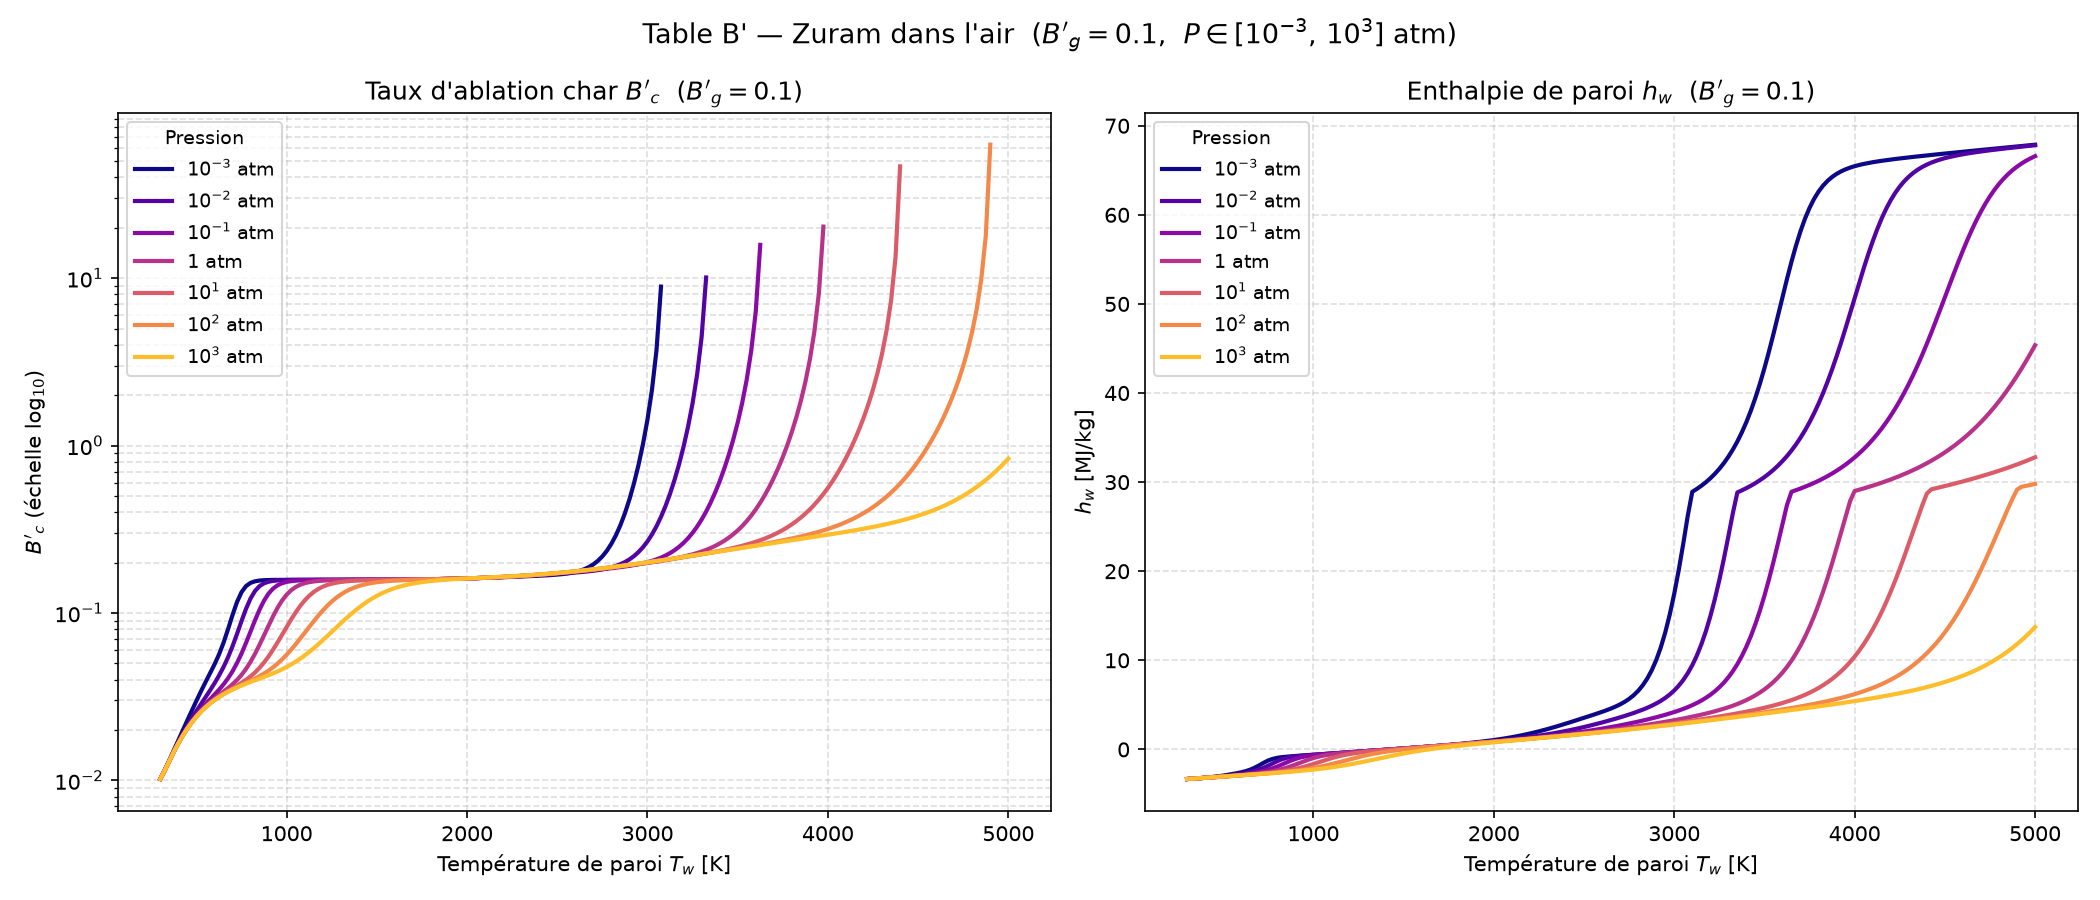

The table this chart was drawn from, first rows:
Bg, P_atm, regime, Tw[K], B'c, hw[MJ/kg], C, H, O, N, CH, CH4, CO, CO2, CN, C2H, C2H2,acetylene, C3, C3H, C4, C4H2,butadiyne, C5, HCN, H2
0.1, 0.001, OK, 3.000000e+02, 1.018880e-02, -3.324630e+00, 1.502170e-114, 1.071080e-36, 2.325850e-74, 1.326990e-78, 1.762630e-99, 2.505240e-03, 4.057990e-10, 1.142160e-01, 2.088860e-70, 9.005910e-93, 1.415230e-41, 1.855540e-132, 1.057990e-117, 6.383070e-170, 3.242510e-78, 1.502000e-171, 3.014810e-24, 6.506740e-05
0.1, 0.001, OK, 3.250000e+02, 1.153140e-02, -3.291720e+00, 5.992150e-105, 1.773450e-33, 2.203540e-68, 2.849000e-72, 3.516120e-91, 3.858690e-03, 5.846610e-09, 1.156550e-01, 1.571560e-64, 6.882580e-85, 6.353600e-38, 3.318940e-121, 8.408800e-108, 1.006670e-155, 1.367800e-71, 3.496050e-157, 3.626100e-22, 2.567990e-04
0.1, 0.001, OK, 3.500000e+02, 1.318680e-02, -3.257030e+00, 1.023700e-96, 1.021170e-30, 2.944890e-63, 7.650920e-67, 4.582550e-84, 5.441920e-03, 5.788980e-08, 1.174930e-01, 1.716770e-59, 3.951720e-78, 8.542150e-35, 1.479450e-111, 2.593780e-99, 1.511250e-143, 6.551190e-66, 7.347610e-145, 2.194120e-20, 8.304340e-04
0.1, 0.001, OK, 3.750000e+02, 1.513900e-02, -3.219880e+00, 1.405130e-89, 2.520470e-28, 8.214660e-59, 3.893190e-62, 6.716810e-78, 7.110950e-03, 4.245240e-07, 1.198060e-01, 4.002290e-55, 2.852390e-72, 4.361510e-32, 3.432750e-103, 5.926860e-92, 5.465930e-133, 5.480510e-61, 3.565190e-134, 7.648420e-19, 2.281560e-03
0.1, 0.001, OK, 4.000000e+02, 1.738710e-02, -3.178960e+00, 2.484250e-83, 3.116030e-26, 6.419340e-55, 5.125220e-58, 1.662160e-72, 8.644620e-03, 2.439970e-06, 1.227500e-01, 2.657950e-51, 3.804140e-67, 1.008250e-29, 7.205280e-96, 1.627610e-85, 9.560040e-124, 1.103570e-56, 8.078190e-125, 1.698000e-17, 5.459510e-03
0.1, 0.001, OK, 4.250000e+02, 1.994830e-02, -3.132290e+00, 8.117240e-78, 2.170220e-24, 1.760660e-51, 2.214660e-54, 9.460640e-68, 9.745450e-03, 1.148220e-05, 1.265560e-01, 6.270770e-48, 1.256570e-62, 1.203250e-27, 2.088200e-89, 7.765990e-80, 1.377910e-115, 6.813980e-53, 1.465210e-116, 2.587760e-16, 1.155970e-02
0.1, 0.001, OK, 4.500000e+02, 2.285360e-02, -3.077600e+00, 6.491420e-73, 9.315670e-23, 2.019910e-48, 3.779670e-51, 1.572830e-63, 1.009730e-02, 4.577700e-05, 1.314620e-01, 6.240170e-45, 1.289200e-58, 8.183690e-26, 1.161220e-83, 8.563420e-75, 2.477920e-108, 1.552560e-49, 3.235810e-109, 2.864960e-15, 2.185630e-02
0.1, 0.001, OK, 4.750000e+02, 2.614260e-02, -3.013140e+00, 1.586080e-68, 2.643100e-21, 1.112740e-45, 2.948670e-48, 9.214590e-60, 9.508740e-03, 1.587600e-04, 1.375790e-01, 2.999730e-42, 4.907810e-55, 3.422810e-24, 1.606800e-78, 2.730960e-70, 7.715090e-102, 1.507940e-46, 1.211830e-102, 2.407220e-14, 3.709470e-02
0.1, 0.001, OK, 5.000000e+02, 2.985000e-02, -2.938760e+00, 1.414010e-64, 5.243520e-20, 3.283210e-43, 1.182250e-45, 2.211300e-56, 8.073920e-03, 4.886560e-04, 1.447030e-01, 7.766520e-40, 7.994760e-52, 9.360550e-23, 6.811790e-74, 3.014940e-66, 5.405850e-96, 7.010590e-44, 1.003310e-96, 1.590460e-13, 5.677730e-02
0.1, 0.001, OK, 5.250000e+02, 3.397710e-02, -2.856250e+00, 5.310650e-61, 7.625790e-19, 5.659470e-41, 2.679480e-43, 2.459670e-53, 6.185080e-03, 1.354600e-03, 1.521810e-01, 1.183140e-37, 6.266010e-49, 1.765290e-21, 1.047120e-69, 1.335210e-62, 1.054130e-90, 1.719810e-41, 2.276470e-91, 8.521780e-13, 7.894960e-02
0.1, 0.001, OK, 5.500000e+02, 3.849420e-02, -2.767900e+00, 9.451540e-58, 8.474770e-18, 6.110780e-39, 3.711610e-41, 1.407070e-50, 4.324680e-03, 3.418110e-03, 1.589210e-01, 1.140350e-35, 2.608210e-46, 2.411430e-20, 6.700040e-66, 2.683740e-59, 6.806800e-86, 2.424610e-39, 1.687670e-86, 3.808850e-12, 1.008960e-01
0.1, 0.001, OK, 5.750000e+02, 4.345180e-02, -2.673610e+00, 8.784870e-55, 7.467860e-17, 4.373630e-37, 3.351230e-39, 4.522900e-48, 2.816150e-03, 7.912860e-03, 1.635240e-01, 7.382690e-34, 6.272780e-44, 2.498090e-19, 1.999940e-62, 2.718420e-56, 1.680420e-81, 2.119240e-37, 4.727630e-82, 1.457220e-11, 1.202810e-01
0.1, 0.001, OK, 6.000000e+02, 4.917530e-02, -2.568020e+00, 4.624220e-52, 5.388870e-16, 2.172800e-35, 2.080110e-37, 8.807990e-46, 1.746900e-03, 1.689710e-02, 1.643650e-01, 3.373180e-32, 9.364760e-42, 2.045050e-18, 3.062650e-59, 1.516400e-53, 1.787940e-77, 1.226970e-35, 5.649010e-78, 4.881050e-11, 1.358250e-01
0.1, 0.001, OK, 6.250000e+02, 5.640420e-02, -2.439570e+00, 1.475650e-49, 3.272210e-15, 7.772370e-34, 9.276260e-36, 1.107130e-43, 1.052390e-03, 3.336800e-02, 1.595640e-01, 1.133200e-30, 9.218670e-40, 1.369840e-17, 2.606250e-56, 5.019550e-51, 9.067370e-74, 4.975540e-34, 3.188020e-74, 1.458050e-10, 1.471920e-01
0.1, 0.001, OK, 6.500000e+02, 6.624120e-02, -2.272380e+00, 3.024120e-47, 1.709590e-14, 2.057630e-32, 3.083840e-34, 9.469800e-42, 6.239590e-04, 6.085170e-02, 1.471240e-01, 2.896610e-29, 6.292790e-38, 7.720270e-17, 1.318690e-53, 1.049520e-48, 2.386850e-70, 1.479320e-32, 9.262920e-71, 3.940650e-10, 1.545440e-01
0.1, 0.001, OK, 6.750000e+02, 7.976030e-02, -2.052770e+00, 4.180330e-45, 7.826240e-14, 4.105920e-31, 7.886540e-33, 5.761320e-40, 3.670950e-04, 1.018380e-01, 1.257310e-01, 5.800210e-28, 3.106850e-36, 3.743360e-16, 4.202540e-51, 1.460740e-46, 3.507020e-67, 3.347750e-31, 1.491360e-67, 9.747360e-10, 1.582480e-01
0.1, 0.001, OK, 7.000000e+02, 9.708940e-02, -1.782550e+00, 4.065410e-43, 3.188610e-13, 6.239740e-30, 1.595240e-31, 2.589580e-38, 2.158310e-04, 1.547330e-01, 9.648160e-02, 9.336820e-27, 1.150260e-34, 1.591670e-15, 8.863110e-49, 1.415640e-44, 3.061090e-64, 5.954890e-30, 1.417130e-64, 2.230420e-09, 1.589300e-01
0.1, 0.001, OK, 7.250000e+02, 1.162010e-01, -1.493500e+00, 2.884350e-41, 1.173240e-12, 7.274730e-29, 2.619090e-30, 8.895750e-37, 1.281790e-04, 2.111430e-01, 6.448450e-02, 1.237860e-25, 3.298500e-33, 6.047430e-15, 1.290860e-46, 9.942300e-43, 1.674860e-61, 8.579630e-29, 8.391590e-62, 4.779950e-09, 1.576820e-01
0.1, 0.001, OK, 7.500000e+02, 1.330890e-01, -1.240060e+00, 1.540670e-39, 3.953250e-12, 6.607660e-28, 3.575480e-29, 2.408140e-35, 7.799830e-05, 2.586720e-01, 3.722720e-02, 1.382650e-24, 7.543840e-32, 2.092060e-14, 1.347210e-44, 5.245240e-41, 6.018320e-59, 1.030230e-27, 3.246140e-59, 9.725440e-09, 1.559060e-01
0.1, 0.001, OK, 7.750000e+02, 1.447290e-01, -1.058560e+00, 6.367950e-38, 1.233870e-11, 4.832730e-27, 4.141890e-28, 5.272500e-34, 4.910270e-05, 2.900540e-01, 1.916580e-02, 1.326150e-23, 1.410600e-30, 6.689190e-14, 1.040510e-42, 2.143250e-39, 1.479110e-56, 1.055520e-26, 8.547220e-57, 1.898420e-08, 1.545810e-01
0.1, 0.001, OK, 8.000000e+02, 1.512820e-01, -9.433600e-01, 2.086110e-36, 3.595480e-11, 2.972280e-26, 4.134600e-27, 9.530980e-33, 3.197720e-05, 3.071850e-01, 9.315020e-03, 1.107970e-22, 2.199190e-29, 1.994410e-13, 6.117140e-41, 6.952010e-38, 2.576210e-54, 9.378970e-26, 1.587960e-54, 3.571900e-08, 1.538790e-01
0.1, 0.001, OK, 8.250000e+02, 1.545720e-01, -8.695570e-01, 5.532000e-35, 9.837600e-11, 1.595730e-25, 3.600610e-26, 1.446720e-31, 2.143510e-05, 3.156110e-01, 4.486270e-03, 8.155320e-22, 2.904800e-28, 5.574640e-13, 2.806090e-39, 1.827070e-36, 3.280870e-52, 7.314030e-25, 2.148530e-52, 6.488400e-08, 1.535760e-01
0.1, 0.001, OK, 8.500000e+02, 1.561600e-01, -8.169840e-01, 1.209830e-33, 2.539960e-10, 7.668930e-25, 2.765600e-25, 1.871570e-30, 1.472090e-05, 3.196220e-01, 2.200180e-03, 5.342220e-21, 3.296630e-27, 1.467480e-12, 1.026600e-37, 3.961120e-35, 3.140490e-50, 5.057990e-24, 2.177000e-50, 1.139610e-07, 1.534630e-01
0.1, 0.001, OK, 8.750000e+02, 1.569300e-01, -7.744660e-01, 2.218300e-32, 6.217050e-10, 3.352620e-24, 1.892670e-24, 2.091300e-29, 1.032500e-05, 3.215430e-01, 1.111570e-03, 3.143750e-20, 3.255660e-26, 3.654680e-12, 3.053970e-36, 7.199740e-34, 2.315340e-48, 3.131960e-23, 1.693280e-48, 1.939170e-07, 1.534270e-01
0.1, 0.001, OK, 9.000000e+02, 1.573120e-01, -7.366120e-01, 3.460530e-31, 1.448860e-09, 1.347830e-23, 1.164870e-23, 2.042970e-28, 7.379700e-06, 3.224870e-01, 5.805840e-04, 1.676370e-19, 2.830060e-25, 8.648650e-12, 7.515720e-35, 1.113190e-32, 1.343620e-46, 1.752060e-22, 1.033490e-46, 3.203940e-07, 1.534190e-01
0.1, 0.001, OK, 9.250000e+02, 1.575080e-01, -7.009170e-01, 4.653410e-30, 3.227370e-09, 5.023710e-23, 6.502220e-23, 1.763790e-27, 5.366260e-06, 3.229660e-01, 3.135160e-04, 8.163970e-19, 2.187820e-24, 1.952660e-11, 1.553790e-33, 1.483340e-31, 6.257480e-45, 8.926880e-22, 5.047880e-45, 5.151340e-07, 1.534210e-01
0.1, 0.001, OK, 9.500000e+02, 1.576120e-01, -6.662120e-01, 5.457430e-29, 6.895790e-09, 1.747480e-22, 3.316990e-22, 1.358960e-26, 3.964650e-06, 3.232160e-01, 1.747930e-04, 3.656960e-18, 1.518100e-23, 4.221660e-11, 2.735910e-32, 1.723520e-30, 2.379660e-43, 4.173070e-21, 2.008020e-43, 8.076520e-07, 1.534260e-01
0.1, 0.001, OK, 9.750000e+02, 1.576690e-01, -6.319400e-01, 5.641030e-28, 1.417790e-08, 5.704580e-22, 1.557080e-21, 9.426180e-26, 2.972570e-06, 3.233520e-01, 1.004270e-04, 1.516380e-17, 9.533950e-23, 8.769410e-11, 4.153950e-31, 1.764690e-29, 7.505620e-42, 1.801720e-20, 6.608860e-42, 1.237160e-06, 1.534300e-01
0.1, 0.001, OK, 1.000000e+03, 1.577010e-01, -5.978250e-01, 5.187860e-27, 2.813080e-08, 1.756250e-21, 6.767990e-21, 5.932820e-25, 2.259460e-06, 3.234280e-01, 5.934430e-05, 5.854230e-17, 5.459840e-22, 1.755480e-10, 5.499160e-30, 1.607370e-28, 1.991130e-40, 7.227370e-20, 1.825370e-40, 1.854710e-06, 1.534330e-01
0.1, 0.001, OK, 1.025000e+03, 1.577200e-01, -5.637330e-01, 4.281400e-26, 5.400270e-08, 5.121380e-21, 2.739200e-20, 3.412490e-24, 1.739480e-06, 3.234710e-01, 3.599820e-05, 2.115320e-16, 2.870480e-21, 3.395760e-10, 6.411530e-29, 1.313630e-27, 4.499360e-39, 2.708150e-19, 4.285510e-39, 2.725600e-06, 1.534350e-01
0.1, 0.001, OK, 1.050000e+03, 1.577320e-01, -5.295930e-01, 3.195260e-25, 1.005380e-07, 1.420090e-20, 1.037550e-19, 1.805360e-23, 1.355210e-06, 3.234960e-01, 2.237560e-05, 7.187520e-16, 1.393970e-20, 6.363080e-10, 6.643520e-28, 9.707450e-27, 8.760120e-38, 9.525340e-19, 8.652020e-38, 3.931910e-06, 1.534370e-01
0.1, 0.001, OK, 1.075000e+03, 1.577390e-01, -4.953700e-01, 2.171660e-24, 1.819090e-07, 3.757540e-20, 3.695040e-19, 8.836360e-23, 1.067660e-06, 3.235120e-01, 1.422770e-05, 2.306430e-15, 6.287640e-20, 1.157590e-09, 6.168510e-27, 6.532220e-26, 1.484870e-36, 3.158800e-18, 1.517970e-36, 5.575240e-06, 1.534380e-01
0.1, 0.001, OK, 1.100000e+03, 1.577450e-01, -4.610430e-01, 1.352730e-23, 3.204970e-07, 9.517780e-20, 1.242440e-18, 4.022590e-22, 8.499480e-07, 3.235210e-01, 9.240600e-06, 7.017090e-15, 2.647550e-19, 2.048720e-09, 5.170820e-26, 4.028240e-25, 2.212010e-35, 9.916160e-18, 2.336650e-35, 7.779560e-06, 1.534380e-01
0.1, 0.001, OK, 1.125000e+03, 1.577490e-01, -4.266030e-01, 7.767570e-23, 5.508150e-07, 2.314580e-19, 3.959410e-18, 1.711440e-21, 6.832870e-07, 3.235270e-01, 6.121480e-06, 2.031280e-14, 1.045480e-18, 3.533870e-09, 3.940010e-25, 2.289800e-24, 2.921080e-34, 2.957560e-17, 3.183400e-34, 1.069410e-05, 1.534370e-01
0.1, 0.001, OK, 1.150000e+03, 1.577530e-01, -3.920420e-01, 4.133480e-22, 9.249090e-07, 5.418340e-19, 1.200070e-17, 6.835370e-21, 5.543810e-07, 3.235310e-01, 4.130910e-06, 5.612920e-14, 3.888050e-18, 5.951050e-09, 2.745980e-24, 1.206180e-23, 3.446430e-33, 8.409000e-17, 3.869130e-33, 1.449630e-05, 1.534360e-01
0.1, 0.001, OK, 1.175000e+03, 1.577580e-01, -3.573590e-01, 2.048380e-21, 1.519650e-06, 1.223960e-18, 3.470460e-17, 2.573110e-20, 4.536990e-07, 3.235340e-01, 2.836320e-06, 1.484920e-13, 1.366950e-17, 9.798980e-09, 1.760500e-23, 5.916630e-23, 3.659240e-32, 2.286140e-16, 4.225930e-32, 1.939480e-05, 1.534330e-01
0.1, 0.001, OK, 1.200000e+03, 1.577620e-01, -3.225520e-01, 9.495080e-21, 2.446380e-06, 2.673860e-18, 9.603800e-17, 9.163470e-20, 3.743370e-07, 3.235350e-01, 1.979300e-06, 3.771360e-13, 4.559390e-17, 1.579890e-08, 1.043720e-22, 2.714670e-22, 3.519410e-31, 5.959750e-16, 4.175580e-31, 2.563220e-05, 1.534300e-01
0.1, 0.001, OK, 1.225000e+03, 1.577680e-01, -2.876180e-01, 4.133870e-20, 3.863490e-06, 5.660690e-18, 2.550020e-16, 3.097740e-19, 3.112360e-07, 3.235360e-01, 1.402440e-06, 9.218390e-13, 1.447430e-16, 2.497420e-08, 5.749370e-22, 1.169820e-21, 3.084860e-30, 1.493600e-15, 3.755440e-30, 3.348760e-05, 1.534260e-01
0.1, 0.001, OK, 1.250000e+03, 1.577740e-01, -2.525550e-01, 1.696750e-19, 5.992500e-06, 1.163510e-17, 6.512700e-16, 9.971770e-19, 2.606520e-07, 3.235370e-01, 1.008030e-06, 2.173570e-12, 4.386490e-16, 3.875220e-08, 2.955730e-21, 4.752460e-21, 2.478050e-29, 3.607060e-15, 3.091750e-29, 4.327960e-05, 1.534200e-01
0.1, 0.001, OK, 1.275000e+03, 1.577820e-01, -2.173620e-01, 6.588440e-19, 9.138260e-06, 2.325930e-17, 1.603570e-15, 3.065450e-18, 2.197860e-07, 3.235370e-01, 7.343590e-07, 4.954240e-12, 1.272480e-15, 5.909040e-08, 1.423920e-20, 1.826490e-20, 1.833680e-28, 8.412570e-15, 2.342100e-28, 5.536810e-05, 1.534120e-01
0.1, 0.001, OK, 1.300000e+03, 1.577920e-01, -1.820330e-01, 2.427960e-18, 1.371410e-05, 4.529380e-17, 3.814480e-15, 9.023290e-18, 1.865270e-07, 3.235360e-01, 5.418170e-07, 1.093740e-11, 3.542410e-15, 8.863220e-08, 6.452260e-20, 6.662100e-20, 1.255840e-27, 1.898610e-14, 1.640390e-27, 7.015700e-05, 1.534020e-01
0.1, 0.001, OK, 1.325000e+03, 1.578030e-01, -1.465630e-01, 8.516890e-18, 2.027270e-05, 8.604730e-17, 8.783150e-15, 2.549490e-17, 1.592710e-07, 3.235350e-01, 4.045680e-07, 2.342960e-11, 9.485790e-15, 1.308960e-07, 2.759640e-19, 2.313040e-19, 7.995460e-27, 4.154140e-14, 1.066990e-26, 8.809520e-05, 1.533890e-01
0.1, 0.001, OK, 1.350000e+03, 1.578170e-01, -1.109450e-01, 2.851590e-17, 2.954300e-05, 1.596930e-16, 1.961180e-14, 6.930270e-17, 1.367860e-07, 3.235340e-01, 3.055150e-07, 4.878260e-11, 2.448570e-14, 1.905010e-07, 1.117640e-18, 7.665220e-19, 4.751370e-26, 8.826990e-14, 6.471840e-26, 1.096790e-04, 1.533730e-01
0.1, 0.001, OK, 1.375000e+03, 1.578330e-01, -7.516920e-02, 9.136170e-17, 4.247480e-05, 2.898920e-16, 4.253620e-14, 1.816230e-16, 1.181190e-07, 3.235320e-01, 2.331890e-07, 9.887440e-11, 6.105040e-14, 2.734320e-07, 4.298930e-18, 2.430750e-18, 2.645400e-25, 1.824400e-13, 3.674560e-25, 1.354510e-04, 1.533530e-01
0.1, 0.001, OK, 1.400000e+03, 1.578530e-01, -3.922270e-02, 2.807600e-16, 6.029070e-05, 5.153450e-16, 8.975330e-14, 4.597950e-16, 1.025290e-07, 3.235290e-01, 1.797890e-07, 1.953660e-10, 1.473010e-13, 3.873530e-07, 1.574800e-17, 7.393530e-18, 1.384790e-24, 3.673240e-13, 1.959890e-24, 1.660050e-04, 1.533270e-01
0.1, 0.001, OK, 1.425000e+03, 1.578760e-01, -3.089270e-03, 8.293820e-16, 8.454770e-05, 8.981450e-16, 1.845100e-13, 1.126480e-15, 8.943400e-08, 3.235260e-01, 1.399490e-07, 3.768290e-10, 3.445210e-13, 5.419570e-07, 5.508260e-17, 2.161790e-17, 6.837570e-24, 7.214280e-13, 9.852190e-24, 2.019810e-04, 1.532950e-01
0.1, 0.001, OK, 1.450000e+03, 1.579020e-01, 3.325170e-02, 2.359970e-15, 1.172070e-04, 1.536120e-15, 3.700410e-13, 2.675350e-15, 7.837400e-08, 3.235200e-01, 1.099270e-07, 7.104100e-10, 7.823780e-13, 7.493780e-07, 1.844040e-16, 6.088500e-17, 3.194210e-23, 1.383900e-12, 4.682110e-23, 2.440680e-04, 1.532550e-01
0.1, 0.001, OK, 1.475000e+03, 1.579330e-01, 6.982560e-02, 6.480650e-15, 1.607130e-04, 2.580740e-15, 7.249090e-13, 6.169140e-15, 6.898360e-08, 3.235130e-01, 8.709050e-08, 1.310540e-09, 1.727650e-12, 1.024640e-06, 5.921920e-16, 1.654890e-16, 1.415770e-22, 2.595990e-12, 2.109600e-22, 2.930040e-04, 1.532050e-01
0.1, 0.001, OK, 1.500000e+03, 1.579700e-01, 1.066640e-01, 1.720530e-14, 2.180870e-04, 4.262760e-15, 1.388770e-12, 1.383220e-14, 6.097040e-08, 3.235040e-01, 6.956230e-08, 2.368320e-09, 3.714870e-12, 1.386160e-06, 1.828090e-15, 4.348670e-16, 5.969470e-22, 4.767190e-12, 9.035740e-22, 3.495720e-04, 1.531440e-01
0.1, 0.001, OK, 1.525000e+03, 1.580110e-01, 1.438050e-01, 4.423440e-14, 2.930240e-04, 6.928250e-15, 2.604730e-12, 3.019800e-14, 5.409920e-08, 3.234920e-01, 5.599340e-08, 4.196800e-09, 7.788250e-12, 1.856300e-06, 5.435250e-15, 1.106610e-15, 2.400250e-21, 8.578910e-12, 3.688220e-21, 4.145980e-04, 1.530670e-01
0.1, 0.001, OK, 1.550000e+03, 1.580590e-01, 1.812940e-01, 1.103020e-13, 3.900090e-04, 1.108860e-14, 4.787690e-12, 6.427490e-14, 4.817950e-08, 3.234760e-01, 4.540400e-08, 7.299550e-09, 1.593950e-11, 2.461950e-06, 1.559270e-14, 2.731180e-15, 9.224830e-21, 1.514350e-11, 1.438040e-20, 4.889510e-04, 1.529740e-01
0.1, 0.001, OK, 1.575000e+03, 1.581130e-01, 2.191870e-01, 2.671580e-13, 5.144350e-04, 1.748920e-14, 8.632470e-12, 1.335360e-13, 4.305610e-08, 3.234560e-01, 3.707560e-08, 1.247270e-08, 3.188170e-11, 3.235150e-06, 4.323580e-14, 6.547170e-15, 3.396060e-20, 2.624420e-11, 5.367510e-20, 5.735360e-04, 1.528590e-01
0.1, 0.001, OK, 1.600000e+03, 1.581740e-01, 2.575480e-01, 6.293650e-13, 6.727360e-04, 2.720150e-14, 1.528200e-11, 2.711070e-13, 3.860220e-08, 3.234310e-01, 3.047700e-08, 2.095420e-08, 6.238770e-11, 4.213780e-06, 1.160600e-13, 1.526480e-14, 1.200010e-19, 4.469020e-11, 1.921830e-19, 6.692920e-04, 1.527190e-01
0.1, 0.001, OK, 1.625000e+03, 1.582440e-01, 2.964550e-01, 1.443930e-12, 8.725300e-04, 4.174680e-14, 2.658420e-11, 5.384150e-13, 3.471340e-08, 3.233980e-01, 2.521200e-08, 3.463940e-08, 1.195580e-10, 5.442130e-06, 3.020560e-13, 3.465860e-14, 4.077660e-19, 7.483390e-11, 6.613440e-19, 7.771840e-04, 1.525480e-01
0.1, 0.001, OK, 1.650000e+03, 1.583220e-01, 3.359980e-01, 3.230110e-12, 1.122760e-03, 6.325870e-14, 4.547900e-11, 1.047020e-12, 3.130360e-08, 3.233580e-01, 2.098270e-08, 5.638630e-08, 2.245880e-10, 6.971650e-06, 7.632620e-13, 7.672350e-14, 1.334840e-18, 1.233110e-10, 2.191270e-18, 8.981970e-04, 1.523420e-01
0.1, 0.001, OK, 1.675000e+03, 1.584090e-01, 3.762800e-01, 7.053600e-12, 1.433860e-03, 9.469500e-14, 7.657090e-11, 1.995530e-12, 2.830110e-08, 3.233080e-01, 1.756350e-08, 9.044440e-08, 4.139020e-10, 8.861490e-06, 1.875060e-12, 1.657770e-13, 4.216600e-18, 2.000860e-10, 7.002590e-18, 1.033330e-03, 1.520930e-01
0.1, 0.001, OK, 1.700000e+03, 1.585070e-01, 4.174230e-01, 1.505180e-11, 1.817900e-03, 1.401110e-13, 1.269650e-10, 3.730710e-12, 2.564620e-08, 3.232450e-01, 1.478220e-08, 1.430460e-07, 7.489690e-10, 1.117910e-05, 4.483890e-12, 3.499880e-13, 1.287360e-17, 3.198940e-10, 2.161760e-17, 1.183580e-03, 1.517940e-01
0.1, 0.001, OK, 1.725000e+03, 1.586160e-01, 4.595650e-01, 3.141830e-11, 2.288720e-03, 2.050090e-13, 2.074720e-10, 6.847110e-12, 2.328890e-08, 3.231690e-01, 1.250630e-08, 2.232120e-07, 1.331730e-09, 1.400050e-05, 1.044970e-11, 7.226610e-13, 3.804370e-17, 5.042210e-10, 6.456480e-17, 1.349930e-03, 1.514370e-01
0.1, 0.001, OK, 1.750000e+03, 1.587360e-01, 5.028610e-01, 6.421060e-11, 2.862140e-03, 2.967750e-13, 3.343160e-10, 1.234620e-11, 2.118710e-08, 3.230760e-01, 1.063360e-08, 3.438430e-07, 2.328440e-09, 1.741090e-05, 2.375970e-11, 1.460720e-12, 1.089740e-16, 7.839510e-10, 1.868270e-16, 1.533350e-03, 1.510110e-01
0.1, 0.001, OK, 1.775000e+03, 1.588680e-01, 5.474900e-01, 1.286020e-10, 3.556010e-03, 4.252340e-13, 5.315330e-10, 2.188630e-11, 1.930530e-08, 3.229640e-01, 9.084190e-09, 5.231620e-07, 4.005860e-09, 2.150450e-05, 5.276230e-11, 2.892800e-12, 3.029620e-16, 1.202870e-09, 5.244720e-16, 1.734750e-03, 1.505060e-01
... 4,665 more rows
